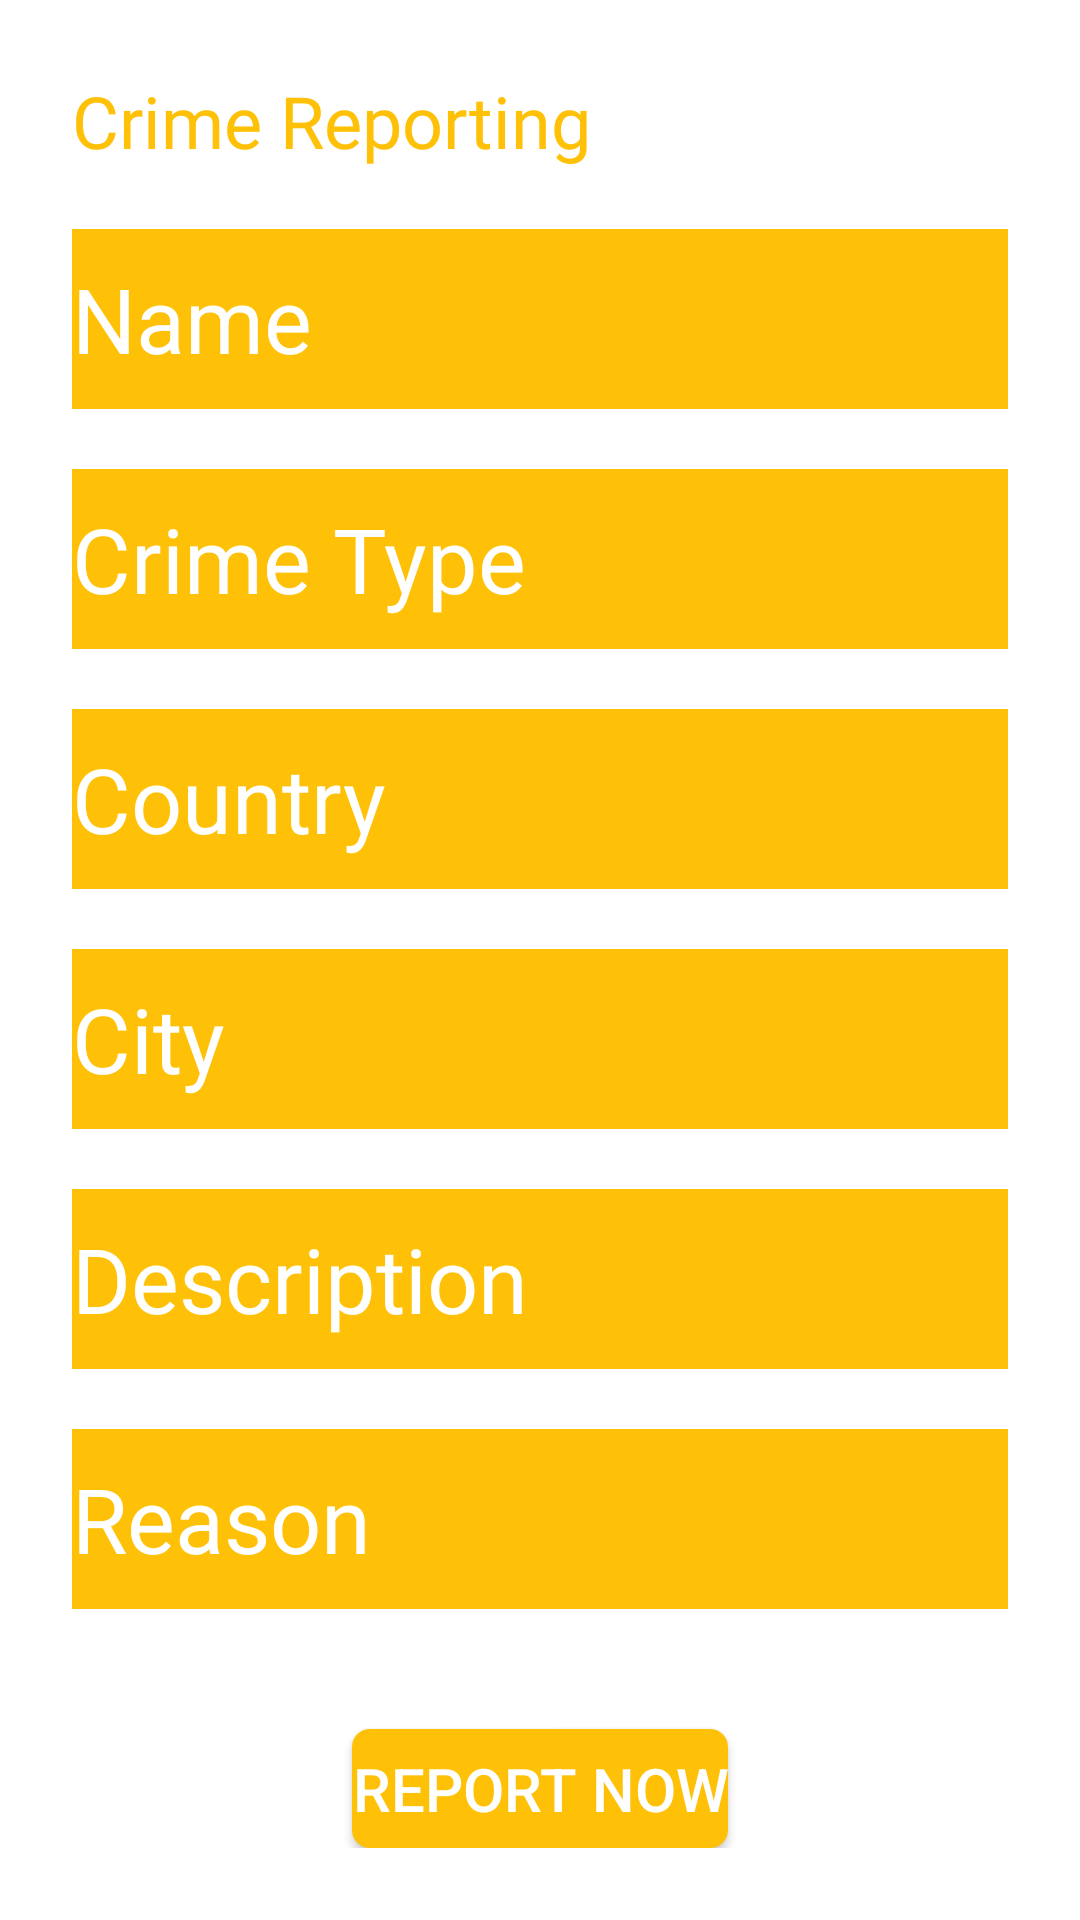

Layout XML and referenced resources for this Android screen:
<!-- AndroidManifest.xml: application theme AppTheme -->
<!-- res/layout/activity_report_now.xml -->
<?xml version="1.0" encoding="utf-8"?>
<LinearLayout xmlns:android="http://schemas.android.com/apk/res/android"
    xmlns:app="http://schemas.android.com/apk/res-auto"
    xmlns:tools="http://schemas.android.com/tools"
    android:layout_width="match_parent"
    android:layout_height="match_parent"
    android:background="#fff"
    android:padding="24dp"
    android:orientation="vertical"
    tools:context=".ReportNow">
    <RelativeLayout
        android:layout_width="match_parent"
        android:layout_height="wrap_content">

        <TextView
            android:layout_width="wrap_content"
            android:layout_height="wrap_content"
            android:fontFamily="@font/roboto_regular"
            android:text="Crime Reporting"
            android:textColor="#FFC107"
            android:textSize="24dp"></TextView>
    </RelativeLayout>




    <EditText
        android:layout_marginTop="20dp"
        android:layout_width="match_parent"
        android:layout_height="60dp"
        android:text="Name"
        android:background="#FFC107"
        android:textSize="30dp"
        android:id="@+id/Name"
        >
    </EditText>
    <EditText
        android:layout_marginTop="20dp"
        android:layout_width="match_parent"
        android:layout_height="60dp"
        android:text="Crime Type"
        android:background="#FFC107"
        android:textSize="30dp"
        android:id="@+id/crimetype"
        >

    </EditText>
    <EditText
        android:layout_marginTop="20dp"
        android:layout_width="match_parent"
        android:layout_height="60dp"
        android:text="Country"
        android:textSize="30dp"
        android:background="#FFC107"
        android:id="@+id/Country"
        >
    </EditText>

    <EditText
        android:layout_marginTop="20dp"
        android:layout_width="match_parent"
        android:layout_height="60dp"
        android:background="#FFC107"
        android:text="City"
        android:textSize="30dp"
        android:id="@+id/city"
        >
    </EditText>
    <EditText
        android:layout_marginTop="20dp"
        android:layout_width="match_parent"
        android:layout_height="60dp"
        android:text="Description"
        android:background="#FFC107"
        android:textSize="30dp"
        android:id="@+id/Desc"
        >
    </EditText>
    <EditText
        android:layout_marginTop="20dp"
        android:layout_width="match_parent"
        android:layout_height="60dp"
        android:text="Reason"
        android:background="#FFC107"
        android:textSize="30dp"
        android:id="@+id/Reason"
        >
    </EditText>
    <Button
        android:layout_width="wrap_content"
        android:layout_height="wrap_content"
        android:layout_gravity="center"
        android:id="@+id/rep"
        android:layout_marginTop="40dp"
        android:background="@drawable/bg_1"
        android:textSize="20dp"
        android:text="Report Now"
        >

    </Button>


</LinearLayout>
<!-- resources referenced by this layout -->
<resources>
  <!-- drawable bg_1 (drawable) -->
  <?xml version="1.0" encoding="utf-8"?>
  <shape xmlns:android="http://schemas.android.com/apk/res/android">
      <solid android:color="#FFC107">
      </solid>
      <corners android:radius="6dp"></corners>
  </shape>
  <style name="AppTheme" parent="Theme.AppCompat.NoActionBar">
          
          <item name="colorPrimary">@color/colorPrimary</item>
          <item name="colorPrimaryDark">@color/colorPrimaryDark</item>
          <item name="colorAccent">@color/colorAccent</item>
      </style>
  <color name="colorPrimary">#008577</color>
  <color name="colorPrimaryDark">#00574B</color>
  <color name="colorAccent">#D81B60</color>
</resources>
